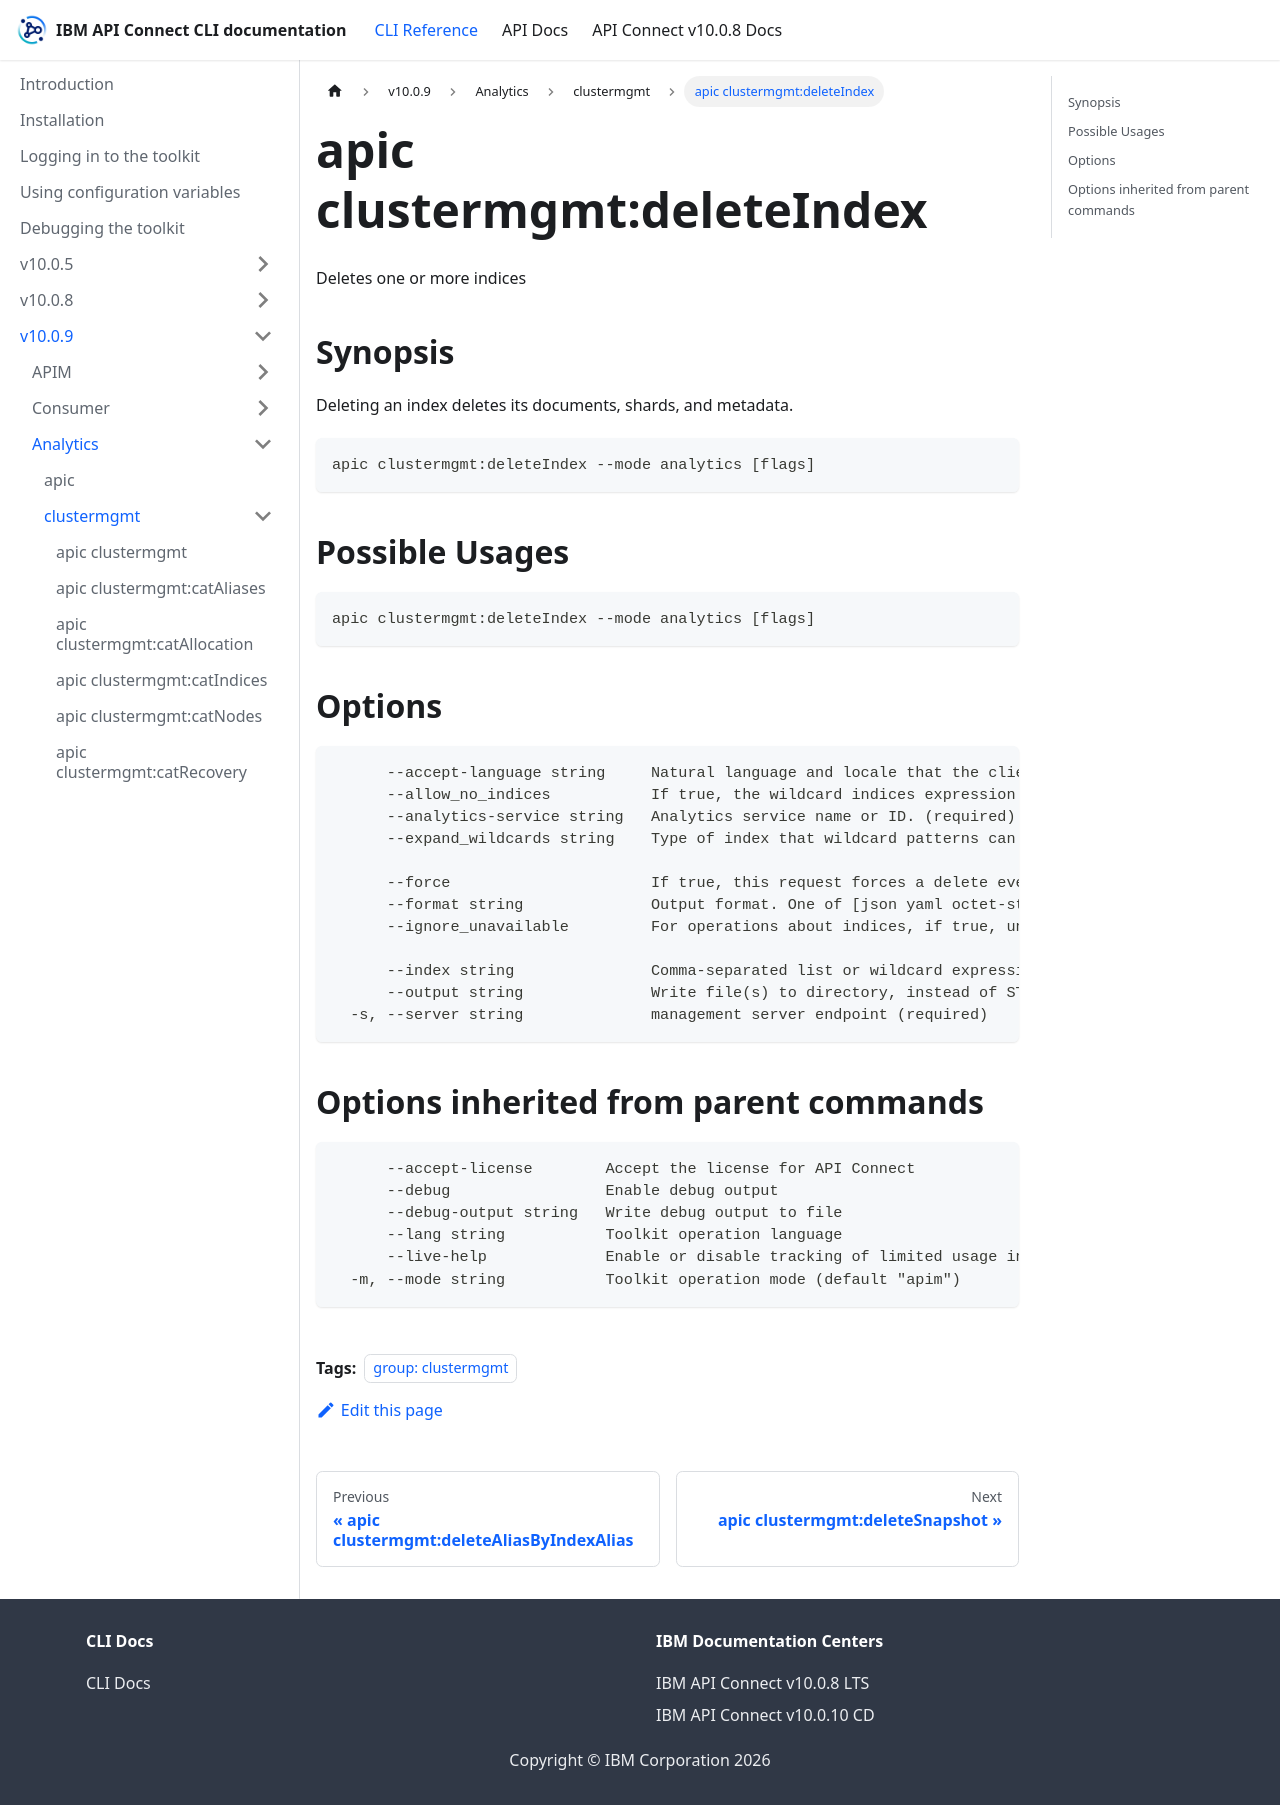

repository: ibm-apiconnect/clidocs · page: docs/v1009/analytics/clustermgmt/apic_clustermgmt_deleteIndex.html · generator: docusaurus

---
tags:
- "group: clustermgmt"
---
# apic clustermgmt:deleteIndex

Deletes one or more indices

## Synopsis

Deleting an index deletes its documents, shards, and metadata.

```
apic clustermgmt:deleteIndex --mode analytics [flags]
```

## Possible Usages

```
apic clustermgmt:deleteIndex --mode analytics [flags]
```

## Options

```
      --accept-language string     Natural language and locale that the client prefers.
      --allow_no_indices           If true, the wildcard indices expression that resolves into no concrete indices will be ignored. (This includes _all string or when no indices have been specified). Defaults to true.
      --analytics-service string   Analytics service name or ID. (required)
      --expand_wildcards string    Type of index that wildcard patterns can match. If the request can target data streams, this argument determines whether wildcard expressions match hidden data streams. Supports comma-separated values, such as open,hidden.
                                   
      --force                      If true, this request forces a delete even if it is the current write alias target and will prevent the ingestion of new analytics data. Defaults to false.
      --format string              Output format. One of [json yaml octet-stream go-template=... go-template-file=...], defaults to yaml.
      --ignore_unavailable         For operations about indices, if true, unavailable indices (missing or closed) will be ignored. For operations about snapshots, if true, unavailable snapshots (corrupted or otherwise temporarily can't be returned) will be ignored. Defaults to false.
                                   
      --index string               Comma-separated list or wildcard expression of index names used to limit the request. (required)
      --output string              Write file(s) to directory, instead of STDOUT (default "-")
  -s, --server string              management server endpoint (required)
```

## Options inherited from parent commands

```
      --accept-license        Accept the license for API Connect
      --debug                 Enable debug output
      --debug-output string   Write debug output to file
      --lang string           Toolkit operation language
      --live-help             Enable or disable tracking of limited usage information
  -m, --mode string           Toolkit operation mode (default "apim")
```
